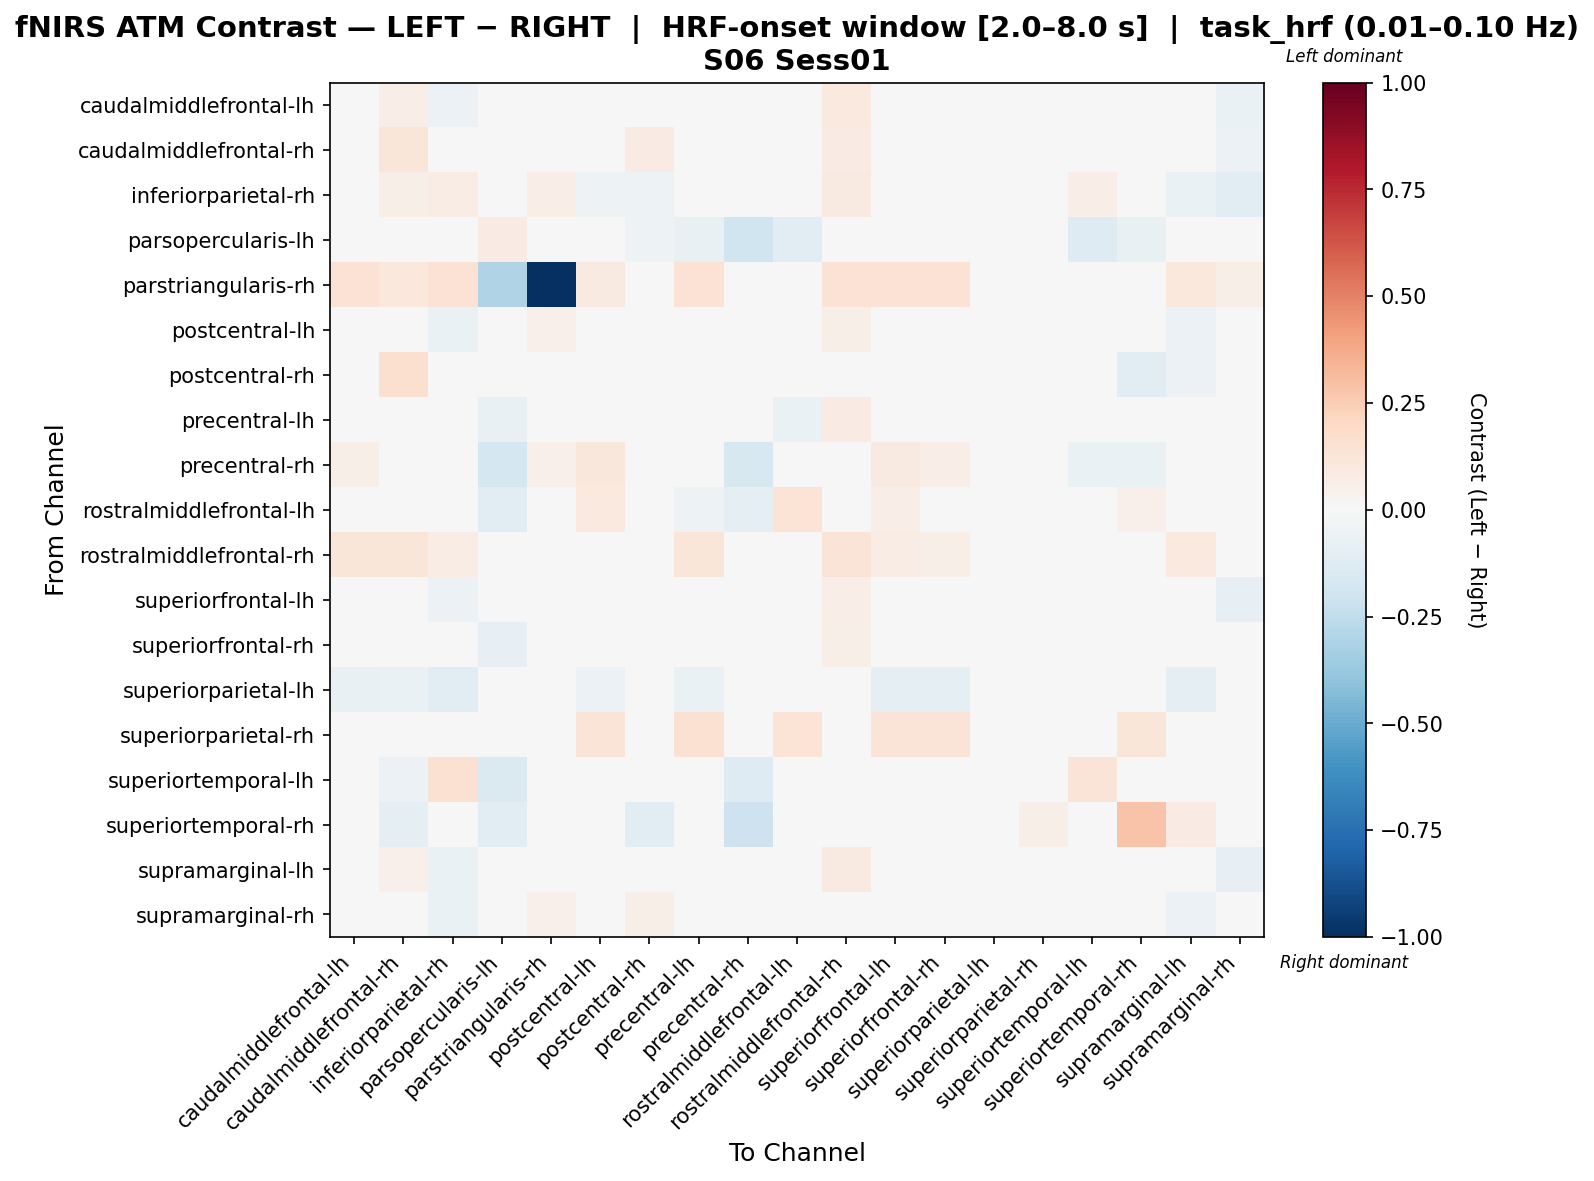

Data behind this chart, as committed beside it:
, caudalmiddlefrontal-lh, caudalmiddlefrontal-rh, inferiorparietal-rh, parsopercularis-lh, parstriangularis-rh, postcentral-lh, postcentral-rh, precentral-lh, precentral-rh, rostralmiddlefrontal-lh, rostralmiddlefrontal-rh, superiorfrontal-lh, superiorfrontal-rh, superiorparietal-lh, superiorparietal-rh, superiortemporal-lh, superiortemporal-rh, supramarginal-lh, supramarginal-rh
caudalmiddlefrontal-lh, 0.01179, 0.06965, -0.05958, -0.03255, 0.03742, -0.02325, 0.008497, 0.01558, 0.02411, -0.01656, 0.09895, -0.01292, 0.003525, 0.005298, -0.0219, -0.0007804, 0.0, -0.04298, -0.06431
caudalmiddlefrontal-rh, 0.03199, 0.1182, -0.02764, -0.04016, 0.001082, -0.02968, 0.08563, 0.01178, -0.00906, -0.02874, 0.08016, -0.005688, -0.02585, 0.02483, -0.03187, -0.04885, -0.03285, -0.01164, -0.0616
inferiorparietal-rh, 0.02488, 0.05983, 0.07103, -0.03145, 0.06932, -0.05224, -0.05193, 0.01444, -0.008748, -0.04698, 0.08972, 0.02582, 0.02224, -0.04204, -0.04946, 0.06527, 0.01548, -0.06532, -0.1099
parsopercularis-lh, -0.004958, -0.02617, -0.004958, 0.08158, -0.001102, -0.004958, -0.05399, -0.07669, -0.1968, -0.1064, -0.02231, -0.004958, -0.0425, -0.02507, -0.03663, -0.1305, -0.07752, -0.004958, -0.04008
parstriangularis-rh, 0.1476, 0.1066, 0.1476, -0.3012, -1.0, 0.09108, 0.0, 0.1476, 0.04154, 0.0, 0.1476, 0.1476, 0.1476, 0.0, 0.0, 0.01498, 0.0, 0.1061, 0.05533
postcentral-lh, -0.03062, 0.0001873, -0.06818, -0.03219, 0.05121, 0.02264, 0.01665, -0.0004328, 0.02982, 0.02801, 0.05572, -0.01718, 0.008641, 0.01286, -0.02365, -0.005047, 0.04451, -0.05733, -0.03559
postcentral-rh, 0.02454, 0.1628, -0.02879, -0.03789, 0.0, 0.03472, 0.008441, 0.0226, -0.02724, -0.009281, -0.02062, 0.005874, 0.005874, 0.03757, -0.0174, -0.008673, -0.1049, -0.06184, 0.01417
precentral-lh, 0.03324, 0.04874, -0.007687, -0.07795, 0.03405, 0.01955, 0.0006528, -0.00729, -0.03719, -0.06931, 0.08101, 0.03021, 0.008455, 0.01032, -0.005658, -0.01242, -0.03662, 0.01513, -0.02723
precentral-rh, 0.06132, 0.003662, 0.01045, -0.1744, 0.05122, 0.1157, -0.01174, 0.04091, -0.1563, -0.01988, 0.005504, 0.09188, 0.06276, 0.04486, -0.01343, -0.06631, -0.06885, 0.0102, 0.01242
rostralmiddlefrontal-lh, -0.003029, -0.04497, -0.04121, -0.1064, 0.002213, 0.09533, -0.005117, -0.05252, -0.09473, 0.136, -0.02652, 0.06418, 0.04067, 0.009349, 0.008986, -0.02336, 0.0524, -0.007092, -0.004217
rostralmiddlefrontal-rh, 0.1239, 0.1187, 0.07082, -0.04303, 0.0427, 0.04943, -0.01019, 0.1238, -0.01019, -0.03136, 0.1258, 0.07778, 0.05691, 0.01869, -0.02742, -0.01725, -0.01691, 0.09665, 0.03008
superiorfrontal-lh, -0.01063, 0.03296, -0.05476, -0.03186, 0.03738, -0.006686, -0.00251, 0.01168, 0.01587, 0.01215, 0.06664, 0.01244, 0.03702, -0.002619, -0.01499, 0.001891, 0.019, -0.04432, -0.07865
superiorfrontal-rh, 0.02639, 0.029, -0.006012, -0.07818, 0.04088, 0.008003, -0.001537, -0.009855, -0.02781, -0.02362, 0.05611, 0.04881, 0.01894, -0.001604, -0.0141, -0.01203, -0.01778, -0.002045, -0.03355
superiorparietal-lh, -0.07341, -0.06852, -0.1108, -0.02934, 0.0, -0.05884, 0.01919, -0.06574, -0.02494, -0.02, -0.0008263, -0.08642, -0.08642, 0.02465, -0.004485, -0.04607, 0.0, -0.09721, -0.04973
superiorparietal-rh, 0.001686, -0.0379, -0.03238, -0.02698, 0.0, 0.1297, -0.0145, 0.1501, 0.003485, 0.1345, -0.0307, 0.1297, 0.1297, 0.02232, 0.02928, 0.03671, 0.1246, 0.01908, 0.01056
superiortemporal-lh, 0.01762, -0.0567, 0.1535, -0.1478, 0.02134, 0.02829, -0.03422, 0.004145, -0.1281, -0.01202, -0.02855, 0.02374, -0.004417, 0.03382, 0.02824, 0.1282, -0.04468, 0.03101, -0.01343
superiortemporal-rh, 0.0, -0.09067, 0.04328, -0.1072, 0.0, 0.04328, -0.113, -0.0002019, -0.2095, -0.003551, -0.005474, 0.02885, -0.009535, 0.0, 0.06008, 0.004374, 0.2884, 0.08313, -0.0123
supramarginal-lh, -0.003983, 0.05295, -0.06713, -0.0347, 0.03828, -0.03138, -0.04018, 0.02815, -0.01536, -0.004539, 0.09114, -0.00894, 0.00601, -0.01294, 0.01927, 0.04881, -0.005949, 0.02115, -0.08066
supramarginal-rh, -0.02398, -0.005038, -0.06938, -0.0399, 0.05412, 0.04524, 0.05683, 0.02631, -0.01158, 0.004386, 0.03647, -0.01723, 0.01943, 0.02903, -0.003829, -0.004459, -0.04041, -0.06053, 0.00454
